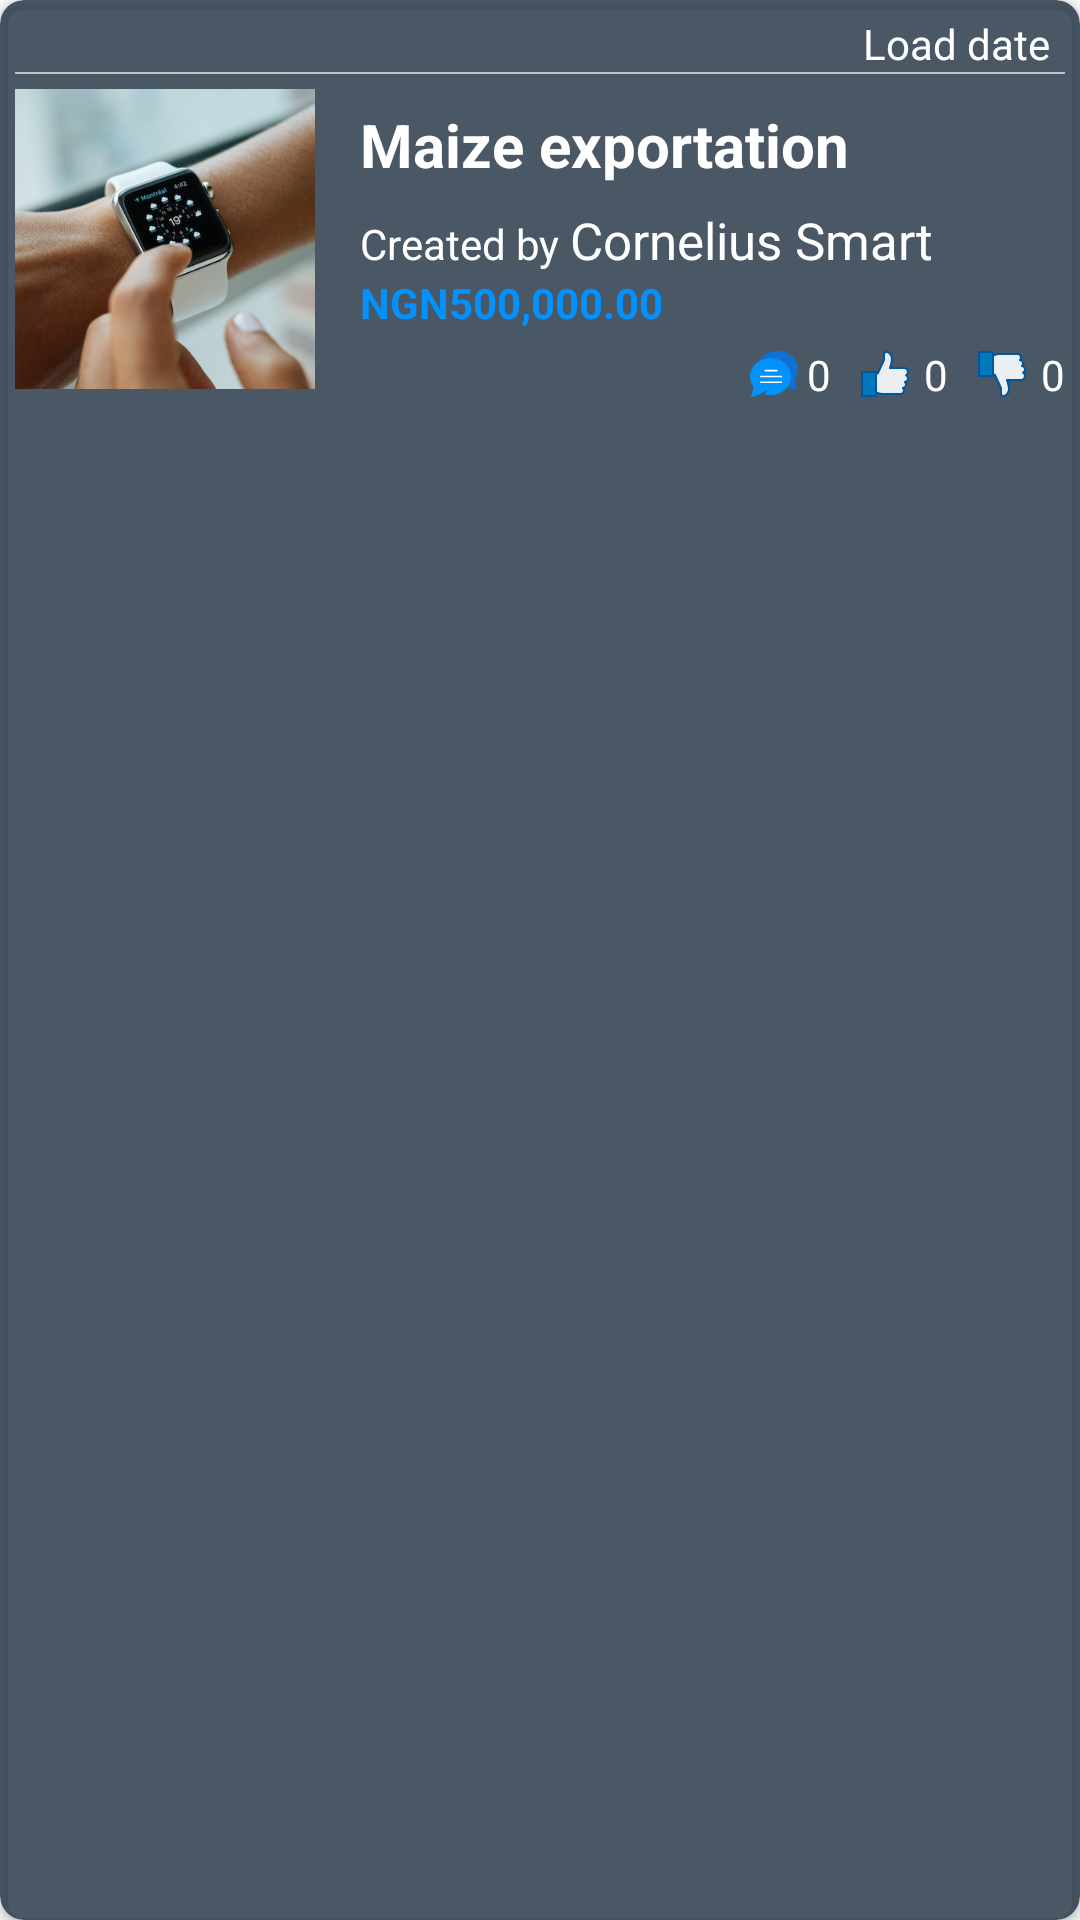

The Android layout XML behind this screen, and the referenced resources:
<!-- AndroidManifest.xml: application theme AppTheme -->
<!-- res/layout/my_project_item.xml -->
<?xml version="1.0" encoding="utf-8"?>
<android.support.v7.widget.CardView xmlns:android="http://schemas.android.com/apk/res/android"
    xmlns:app="http://schemas.android.com/apk/res-auto"
    android:layout_width="match_parent"
    android:layout_height="wrap_content"
    android:layout_margin="6dp"
    app:cardBackgroundColor="@color/cardview_bgcolor"
    app:cardCornerRadius="8dp">

    <RelativeLayout
        android:id="@+id/layout"
        android:layout_width="match_parent"
        android:layout_height="wrap_content"
        android:padding="5dp">

        <TextView
            android:id="@+id/tv_date2"
            android:layout_width="wrap_content"
            android:layout_height="wrap_content"
            android:layout_alignParentEnd="true"
            android:layout_alignParentRight="true"
            android:layout_marginEnd="5dp"
            android:layout_marginRight="5dp"
            android:drawablePadding="10dp"
            android:text="Load date"
            android:textColor="@color/white" />


        <View
            android:id="@+id/view1"
            android:layout_width="wrap_content"
            android:layout_height="0.5dp"
            android:layout_below="@id/tv_date2"
            android:layout_marginBottom="5dp"
            android:background="@color/colorWhite" />

        <ImageView
            android:id="@+id/projectImage2"
            android:layout_width="100dp"
            android:layout_height="100dp"
            android:layout_alignParentStart="true"
            android:layout_below="@+id/view1"
            android:scaleType="centerCrop"
            android:src="@drawable/image_testing" />

        <TextView
            android:id="@+id/tv_project_name2"
            android:layout_width="wrap_content"
            android:layout_height="wrap_content"
            android:layout_below="@id/view1"
            android:layout_marginLeft="10dp"
            android:layout_toRightOf="@id/projectImage2"
            android:text="Maize exportation"
            android:padding="5dp"
            android:layout_marginBottom="5dp"
            android:textColor="@android:color/white"
            android:textSize="20sp"
            android:textStyle="bold" />

        <TextView
            android:id="@+id/tv_createdByLabel2"
            android:layout_width="wrap_content"
            android:layout_height="wrap_content"
            android:layout_below="@id/tv_project_name2"
            android:layout_toRightOf="@id/projectImage2"
            android:text="Created by "
            android:textColor="@color/white"
            android:layout_marginLeft="15dp"/>

        <TextView
            android:id="@+id/tv_createdBy2"
            android:layout_width="wrap_content"
            android:layout_height="wrap_content"
            android:layout_below="@id/tv_project_name2"
            android:layout_toRightOf="@id/tv_createdByLabel2"
            android:layout_alignBaseline="@id/tv_createdByLabel2"
            android:text="Cornelius Smart"
            android:textColor="@color/white"
            android:textAllCaps="false"
            android:textSize="17sp" />


        <TextView
            android:id="@+id/tv_target_fund2"
            android:layout_width="wrap_content"
            android:layout_height="wrap_content"
            android:layout_below="@id/tv_createdBy2"
            android:layout_toRightOf="@id/projectImage2"
            android:text="NGN500,000.00"
            android:textColor="#0391FD"
            android:textStyle="bold"
            android:layout_marginLeft="15dp"/>

        <LinearLayout
            android:layout_width="wrap_content"
            android:layout_height="wrap_content"
            android:orientation="horizontal"
            android:layout_below="@id/tv_target_fund2"
            android:layout_alignParentEnd="true"
            android:layout_marginLeft="15dp"
            android:layout_marginTop="5dp">

            <TextView
                android:id="@+id/post_comment2"
                android:layout_width="wrap_content"
                android:layout_height="wrap_content"
                android:text="0"
                android:drawablePadding="3dp"
                android:drawableLeft="@drawable/ic_comment"
                android:textColor="@color/white"
                android:layout_marginRight="10dp"/>

            <TextView
                android:id="@+id/post_like2"
                android:layout_width="wrap_content"
                android:layout_height="wrap_content"
                android:text="0"
                android:drawablePadding="5dp"
                android:drawableLeft="@drawable/ic_like"
                android:layout_marginRight="10dp"
                android:textColor="@color/white"/>

            <TextView
                android:id="@+id/post_dislike2"
                android:layout_width="wrap_content"
                android:layout_height="wrap_content"
                android:text="0"
                android:drawablePadding="5dp"
                android:drawableLeft="@drawable/ic_dislike"
                android:textColor="@color/white"/>

        </LinearLayout>

    </RelativeLayout>

</android.support.v7.widget.CardView>
<!-- resources referenced by this layout -->
<resources>
  <color name="cardview_bgcolor">#d2253546</color>
  <color name="colorWhite">#c2c2c2</color>
  <color name="white">#FFFFFF</color>
  <!-- drawable ic_comment (drawable) -->
  <vector android:height="16dp" android:viewportHeight="58.0"
      android:viewportWidth="58.0" android:width="16dp" xmlns:android="http://schemas.android.com/apk/res/android">
      <path android:fillColor="#0391FD" android:pathData="M25,9.59C11.19,9.59 0,19.62 0,32c0,4.56 1.52,8.8 4.14,12.34C3.79,48.43 2.81,54.19 0,57c0,0 8.47,-1.19 14.27,-4.65c0.01,-0 0.01,-0.01 0.01,-0.01c1.79,-1.11 3.81,-2.4 4.3,-2.78c0.3,-0.42 0.88,-0.54 1.33,-0.27c0.3,0.18 0.49,0.51 0.49,0.86c0,0.58 -0.01,0.74 -3.65,3.02c2.58,0.81 5.36,1.25 8.24,1.25c13.81,0 25,-10.03 25,-22.41S38.81,9.59 25,9.59z"/>
      <path android:fillColor="#0F71D3" android:pathData="M58,23.41C58,11.03 46.81,1 33,1c-9.97,0 -18.58,5.23 -22.59,12.8C14.52,11.15 19.55,9.59 25,9.59c13.81,0 25,10.03 25,22.41c0,4.74 -1.64,9.12 -4.44,12.74C51.16,47.45 58,48.41 58,48.41c-2.81,-2.81 -3.79,-8.57 -4.14,-12.66C56.48,32.22 58,27.98 58,23.41z"/>
      <path android:fillColor="#FFFFFF" android:pathData="M32.5,26h-14c-0.55,0 -1,-0.45 -1,-1s0.45,-1 1,-1h14c0.55,0 1,0.45 1,1S33.05,26 32.5,26z"/>
      <path android:fillColor="#FFFFFF" android:pathData="M38,33H13c-0.55,0 -1,-0.45 -1,-1s0.45,-1 1,-1h25c0.55,0 1,0.45 1,1S38.55,33 38,33z"/>
      <path android:fillColor="#FFFFFF" android:pathData="M38,40H13c-0.55,0 -1,-0.45 -1,-1s0.45,-1 1,-1h25c0.55,0 1,0.45 1,1S38.55,40 38,40z"/>
  </vector>
  <!-- drawable ic_dislike: vector/xml drawable (drawable, 2150 chars, omitted) -->
  <!-- drawable ic_like: vector/xml drawable (drawable, 2178 chars, omitted) -->
  <!-- drawable image_testing: jpeg bitmap (drawable, 33172 bytes) -->
  <style name="AppTheme" parent="Theme.AppCompat.Light.DarkActionBar">
          
          <item name="colorPrimary">@color/colorPrimary</item>
          <item name="colorPrimaryDark">@color/colorPrimaryDark</item>
          <item name="colorAccent">@color/colorAccent</item>
      </style>
  <color name="colorPrimary">#253546</color>
  <color name="colorPrimaryDark">#1C2936</color>
  <color name="colorAccent">#FFFFFF</color>
</resources>
